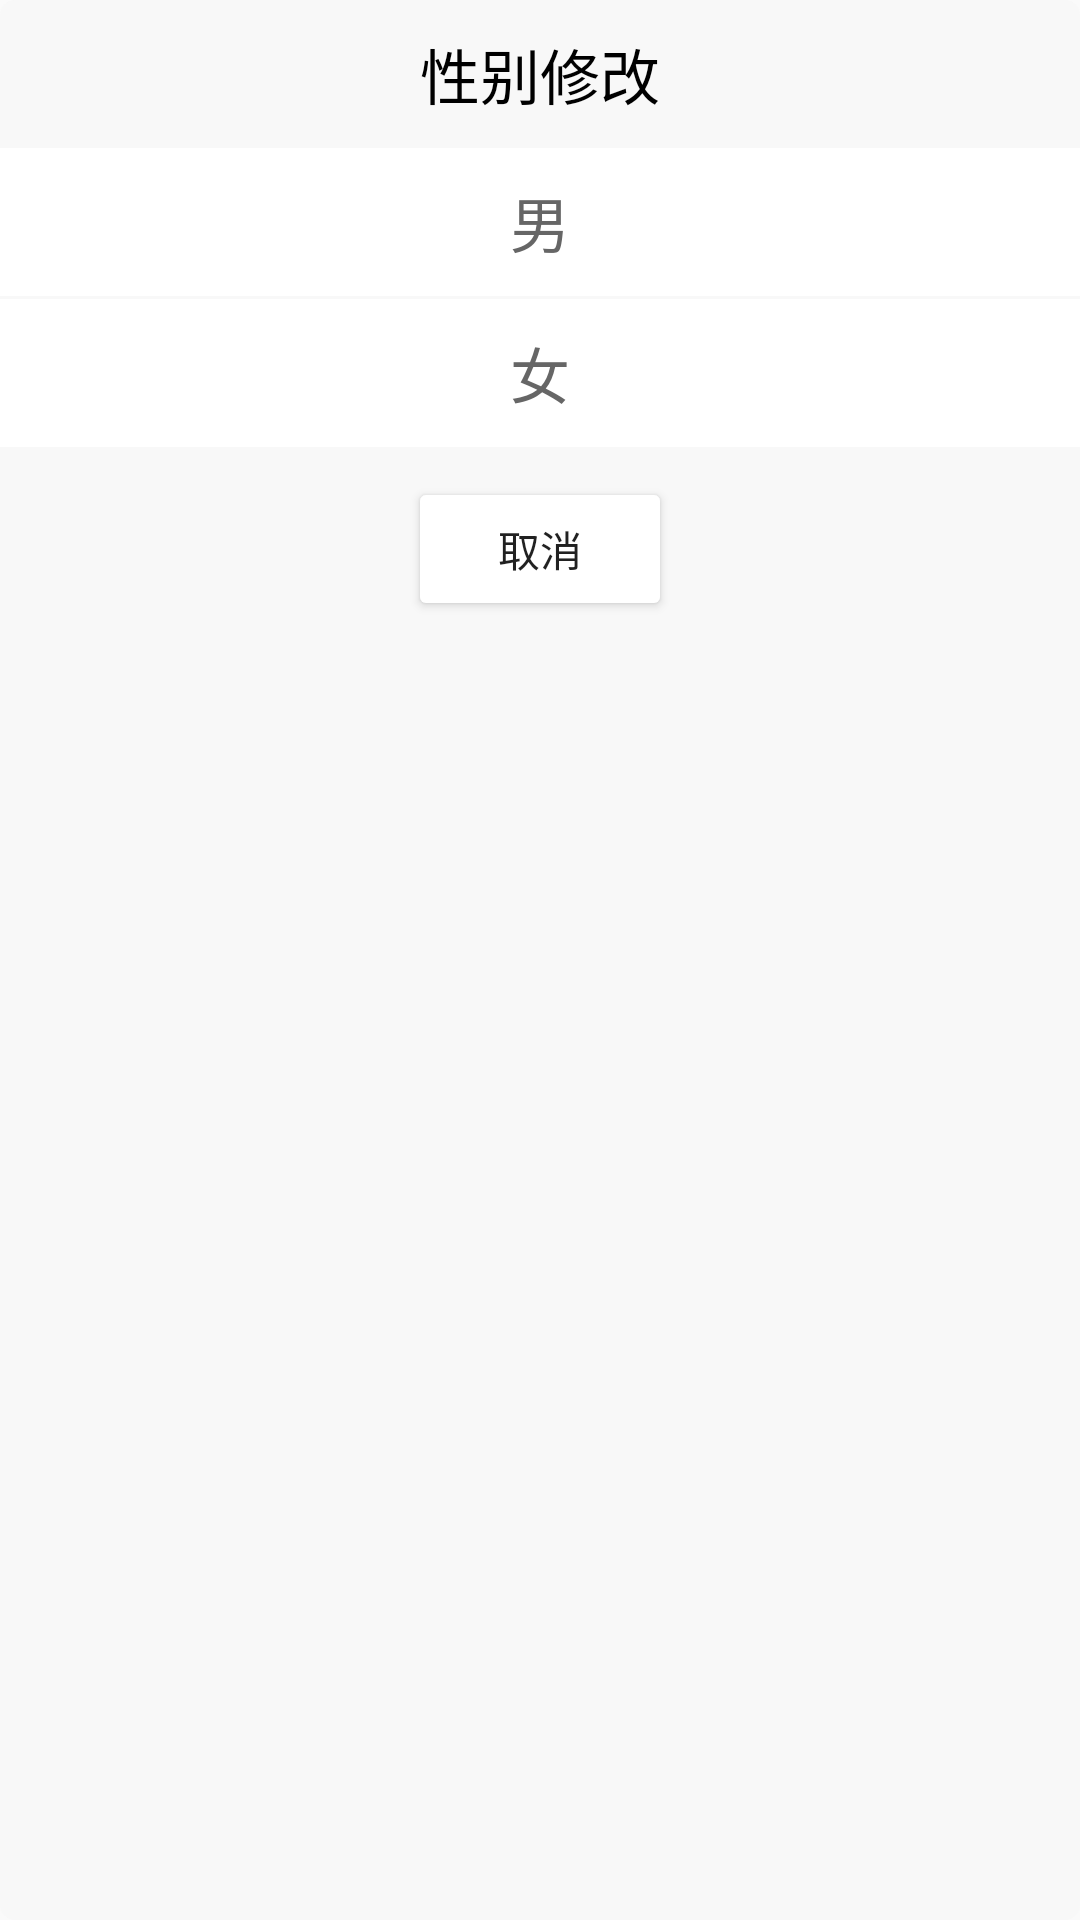

Produce the Android XML layout that renders to this screen, including the resource entries it uses.
<!-- AndroidManifest.xml: application theme NoTitleTheme -->
<!-- res/layout/dialog_sex_change.xml -->
<?xml version="1.0" encoding="utf-8"?>
<android.support.v7.widget.LinearLayoutCompat xmlns:android="http://schemas.android.com/apk/res/android"
    android:orientation="vertical" android:background="@drawable/dialog_background_gray"
    android:layout_width="match_parent" android:layout_height="match_parent">

    <android.support.v7.widget.AppCompatTextView
        android:id="@+id/title"
        android:text="@string/sex_change"
        android:textSize="20sp"
        android:textColor="@color/dark"
        android:gravity="center"
        android:paddingTop="10dp"
        android:paddingBottom="10dp"
        android:layout_width="match_parent"
        android:layout_height="wrap_content" />
    <android.support.v7.widget.AppCompatTextView
        android:id="@+id/male"
        android:text="@string/male"
        android:textSize="20sp"
        android:textColor="@color/gray_666"
        android:background="@drawable/item_click_selector"
        android:enabled="true"
        android:clickable="true"
        android:gravity="center"
        android:paddingTop="10dp"
        android:paddingBottom="10dp"
        android:layout_width="match_parent"
        android:layout_height="wrap_content" />
    <android.support.v7.widget.AppCompatTextView
        android:id="@+id/female"
        android:text="@string/female"
        android:textSize="20sp"
        android:textColor="@color/gray_666"
        android:background="@drawable/item_click_selector"
        android:enabled="true"
        android:clickable="true"
        android:gravity="center"
        android:layout_marginTop="1dp"
        android:paddingTop="10dp"
        android:paddingBottom="10dp"
        android:layout_width="match_parent"
        android:layout_height="wrap_content" />
    <android.support.v7.widget.AppCompatButton
        android:id="@+id/cancel"
        android:layout_gravity="center_horizontal"
        android:text="@string/cancel"
        android:theme="@style/LogoutButton"
        android:layout_marginTop="10dp"
        android:layout_marginBottom="10dp"
        android:layout_width="wrap_content"
        android:layout_height="wrap_content" />
</android.support.v7.widget.LinearLayoutCompat>
<!-- resources referenced by this layout -->
<resources>
  <color name="dark">#000000</color>
  <color name="gray_666">#666666</color>
  <!-- drawable dialog_background_gray (drawable) -->
  <?xml version="1.0" encoding="utf-8"?>
  <shape xmlns:android="http://schemas.android.com/apk/res/android">
      <corners android:radius="5dp"/>
      <solid android:color="@color/gray_f8"/>
      <stroke android:color="@color/gray_f8"/>
  </shape>
  <!-- drawable item_click_selector (drawable) -->
  <?xml version="1.0" encoding="utf-8"?>
  <selector xmlns:android="http://schemas.android.com/apk/res/android">
      <item android:drawable="@color/white" android:state_pressed="false"/>
      <item android:drawable="@color/gray_f2" android:state_pressed="true" />
  </selector>
  <string name="cancel">取消</string>
  <string name="female">女</string>
  <string name="male">男</string>
  <string name="sex_change">性别修改</string>
  <style name="LogoutButton" parent="AppTheme">
          <item name="buttonStyle">@style/Widget.AppCompat.Button</item>
          <item name="colorButtonNormal">@color/white</item>
      </style>
  <style name="NoTitleTheme" parent="Theme.AppCompat.Light">
          <item name="windowNoTitle">true</item>
          <item name="windowActionBar">false</item>
          <item name="android:statusBarColor">@color/white</item>
      </style>
  <color name="gray_f8">#F8F8F8</color>
  <color name="white">#FFFFFF</color>
  <color name="gray_f2">#F2F2F2</color>
  <style name="AppTheme" parent="Theme.AppCompat.Light.DarkActionBar">
          
          <item name="colorPrimary">@color/colorPrimary</item>
          <item name="colorPrimaryDark">@color/colorPrimaryDark</item>
          <item name="colorAccent">@color/colorAccent</item>
          <item name="windowActionModeOverlay">true</item>
          <item name="toolbarStyle">@style/Widget.AppCompat.Toolbar</item>
          <item name="android:windowContentOverlay">@null</item>
          <item name="actionBarStyle">@style/ActionBarStyleNoShadow</item>
          <item name="android:homeAsUpIndicator">@drawable/ic_general_back</item>
          <item name="homeAsUpIndicator">@drawable/ic_general_back</item>
          <item name="windowActionBar">false</item>
          <item name="android:windowAnimationStyle">@null</item>
          <item name="windowNoTitle">true</item>
          <item name="android:windowDrawsSystemBarBackgrounds">true</item>
          <item name="android:statusBarColor">?attr/colorAccent</item>
      </style>
  <color name="colorPrimary">#3F51B5</color>
  <color name="colorPrimaryDark">#303F9F</color>
  <color name="colorAccent">#FF4081</color>
</resources>
